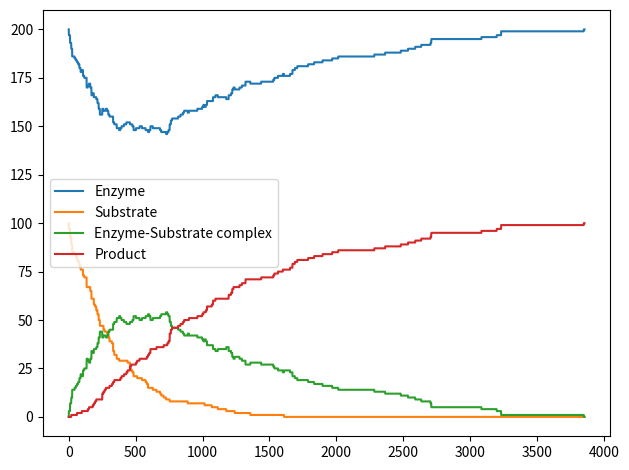

Write the Python code that produced this figure.
# [redacted]
# ^^^ Github example of stochastic implementation ^^^
# http://be150.caltech.edu/2016/handouts/gillespie_simulation.html
# ^^^ Example algorithm ^^^

# Implement a tau-leaping variant of the SSA   

import numpy as np
import scipy
from scipy.special import binom
from scipy import stats
from matplotlib import pyplot as plt # allow inline plot with %matplotlib inline

# System of equations
"""
E + S --> ES == 1E + 1S + 0ES + 0P --> 0E + 0S + 1ES + 0P
ES --> E + S == 0E + 0S + 1ES + 0P --> 1E + 1S + 0ES + 0P
ES --> E + P == 0E + 0S + 1ES + 0P --> 1E + 0S + 0ES + 1P
"""
# Need to initialise the discrete numbers of molecules???
popul_num = np.array([200, 100, 0, 0])

# ratios of starting materials for each reaction 
LHS = np.array([[1,1,0,0], [0,0,1,0], [0,0,1,0]])

# ratios of products for each reaction
RHS = np.matrix([[0,0,1,0], [1,1,0,0], [1,0,0,1]])

# stochastic rates of reaction
stoch_rate = np.array([0.0016, 0.0001, 0.1])

# Define the state change vector
state_change_array = np.asarray(RHS - LHS)

# Intitalise time variables
tmax = 100.0         # Maximum time
tao = 0.0           # array to store the time of the reaction.


# function to calcualte the propensity functions for each reaction
def propensity_calc(LHS, popul_num, stoch_rate):
    propensity = np.zeros(len(LHS))
    for row in range(len(LHS)):
            a = stoch_rate[row]     
            for i in range(len(popul_num)):
                if (popul_num[i] >= LHS[row, i]):       
                    binom_rxn = binom(popul_num[i], LHS[row, i])
                    a = a*binom_rxn
                else:
                    a = 0
                    break
            propensity[row] = a     
    return propensity

print(propensity_calc(LHS, popul_num, stoch_rate))



# Tau-leaping  method

delta_t = 0.1
popul_num_all = [popul_num]
propensity = np.zeros(len(LHS))
rxn_vector = np.zeros(len(LHS))  


# need to implement a post leap check on the value of tau! 
# compute the new state 
# calculate the propensity in both old and new state 
# check that the difference is small enough 

# Need some way of storing the old and new propensities
# calculate propensity at start of while loop
# run while loop
# recalculate propensity 
# compare propensity 
# use predefined threshhold to check that the propensities havent changed signigficantly. 


while tao < tmax:
    propensity = propensity_calc(LHS, popul_num, stoch_rate)        
    a0 = (sum(propensity))
    if a0 == 0.0:
        break
    # if reaction cannot fire corresponding element in rxn_vector should be zero --> tau leaping method 
    lam = (propensity_calc(LHS, popul_num, stoch_rate)*delta_t)
    rxn_vector = np.random.poisson(lam)    
    if tao + delta_t > tmax:
        break
    tao += delta_t  
    for j in range(len(rxn_vector)):
        state_change_lambda = np.squeeze(np.asarray(state_change_array[j])*rxn_vector[j]) 
        popul_num = popul_num + state_change_lambda
    new_propensity = propensity_calc(LHS, popul_num, stoch_rate)    
    print("propensity:\n", propensity)
    print("new propensity:\n", new_propensity)
    # Is the new propensity calculated properly? 
    # post leap check
    # Goes into if statementat the very last iteration!  
    for m in range(len(propensity)):
        for n in range(len(new_propensity)):
            propensity_check = propensity[m] + state_change_lambda
            #print("propensity check:\n", propensity_check)
            if propensity_check[m] - new_propensity[n] >= a0:  # should i specify an element in a0 to check against?
                # need to check conditional logic! 
                print("The value of delta_t {} choosen is too large".format(delta_t))
                break
            else:
                # check if any num in popul_num is negative must stop simulation and reject leap
                if popul_num.any() < 0:
                    break   
                popul_num_all.append(popul_num)    

# Doesn't go into if statement! 


#print("propensity[m]:\n", propensity[m])
#print("propensity[n]:\n", new_propensity[n])


popul_num_all = np.array(popul_num_all)
for i, label in enumerate(['Enzyme', 'Substrate', 'Enzyme-Substrate complex', 'Product']):
    plt.plot(popul_num_all[:, i], label=label)
plt.legend()
plt.tight_layout()
plt.show()

# Need to lable axis 